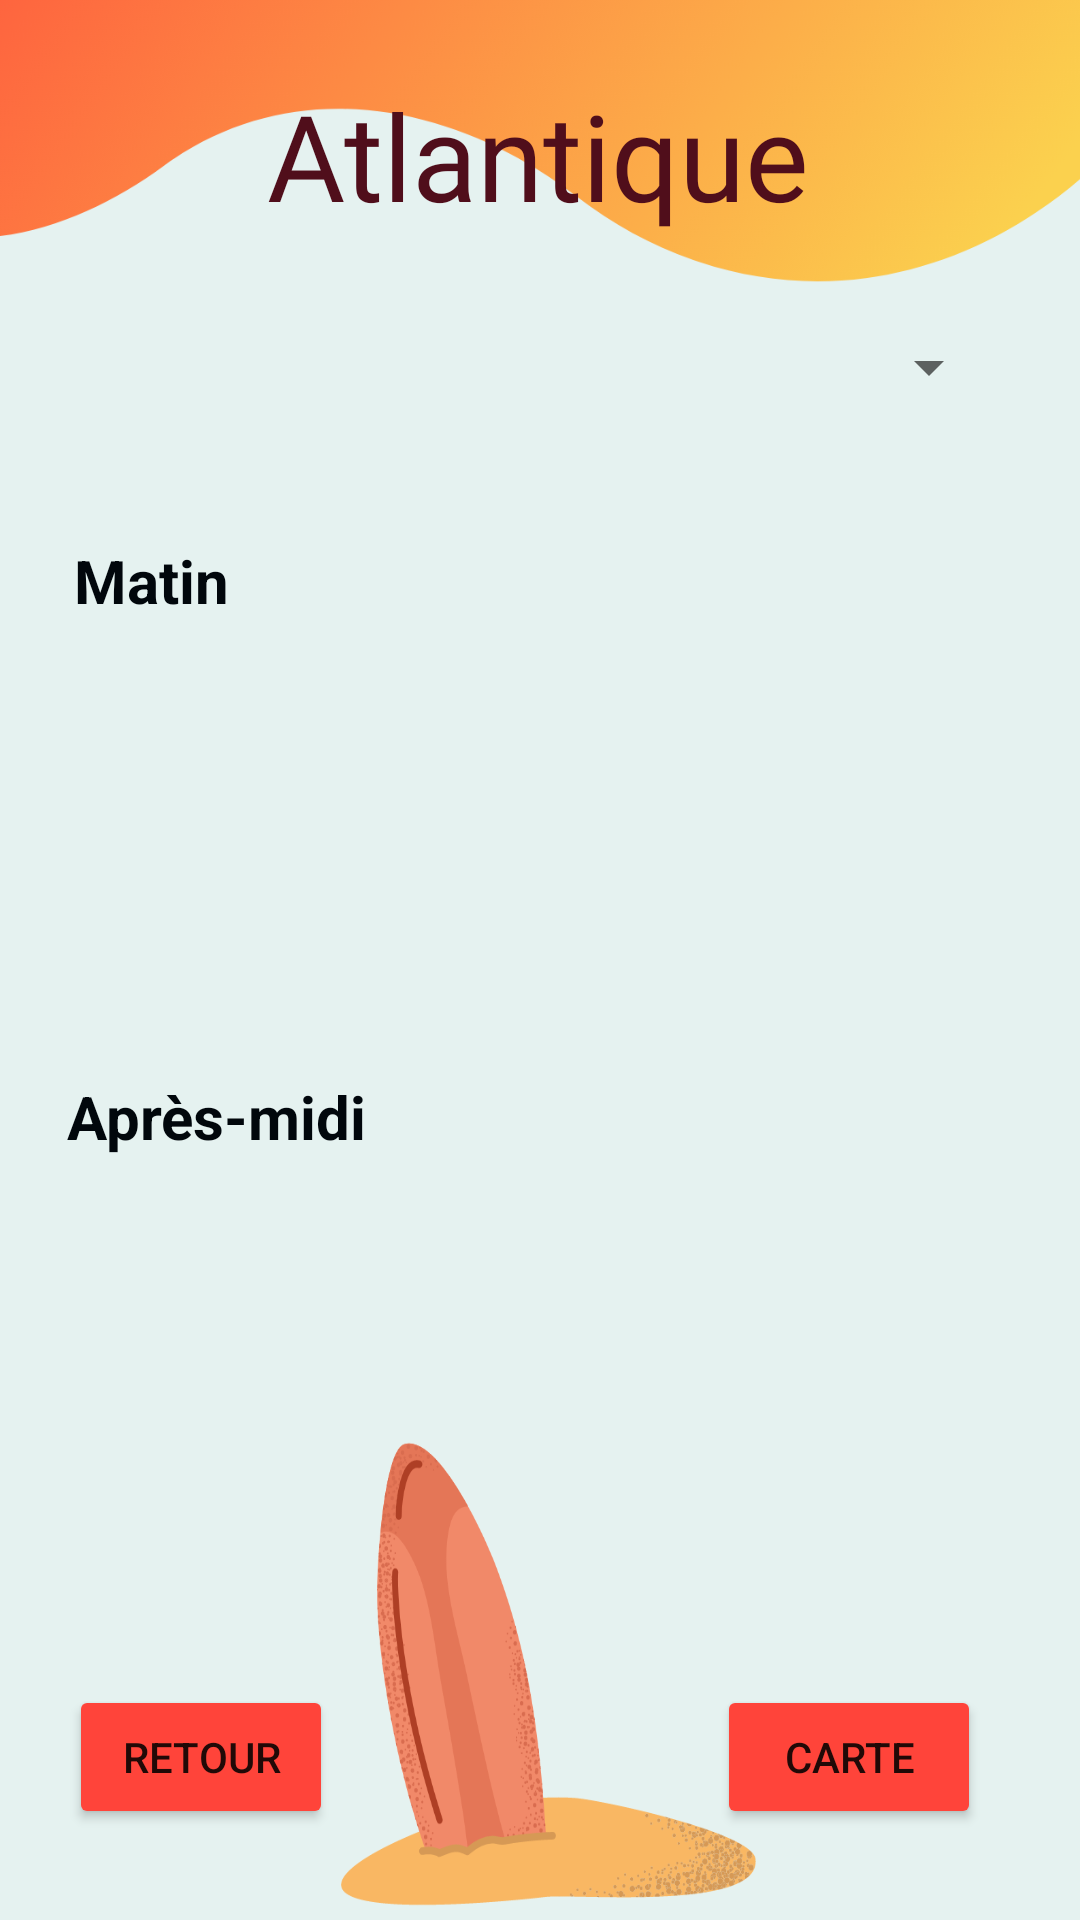

Reconstruct the res/layout file that produces this screen, plus the resources it refers to.
<!-- AndroidManifest.xml: application theme Theme.PageAccueil -->
<!-- res/layout/atlantique_page.xml -->
<?xml version="1.0" encoding="utf-8"?>
<androidx.constraintlayout.widget.ConstraintLayout xmlns:android="http://schemas.android.com/apk/res/android"
    xmlns:app="http://schemas.android.com/apk/res-auto"
    xmlns:tools="http://schemas.android.com/tools"
    android:background="@drawable/atlantique"
    android:layout_width="match_parent"
    android:layout_height="match_parent">

    <Spinner
        android:id="@+id/spinner_jours2"
        android:layout_width="313dp"
        android:layout_height="48dp"
        app:layout_constraintBottom_toBottomOf="parent"
        app:layout_constraintEnd_toEndOf="parent"
        app:layout_constraintHorizontal_bias="0.442"
        app:layout_constraintStart_toStartOf="parent"
        app:layout_constraintTop_toTopOf="parent"
        app:layout_constraintVertical_bias="0.166"
        tools:ignore="SpeakableTextPresentCheck" />

    <Button
        android:id="@+id/btn_retour_atlantique"
        android:layout_width="wrap_content"
        android:layout_height="wrap_content"
        android:text="@string/retour"
        app:backgroundTint="#FF443a"
        app:layout_constraintBottom_toBottomOf="parent"
        app:layout_constraintEnd_toEndOf="parent"
        app:layout_constraintHorizontal_bias="0.084"
        app:layout_constraintStart_toStartOf="parent"
        app:layout_constraintTop_toBottomOf="@+id/spinner_jours2"
        app:layout_constraintVertical_bias="0.932" />

    <Button
        android:id="@+id/btn_carte_Atlantique"
        android:layout_width="wrap_content"
        android:layout_height="wrap_content"
        android:text="@string/carte"
        app:backgroundTint="#FF443a"
        app:layout_constraintBottom_toBottomOf="parent"
        app:layout_constraintEnd_toEndOf="parent"
        app:layout_constraintHorizontal_bias="0.879"
        app:layout_constraintStart_toStartOf="parent"
        app:layout_constraintTop_toBottomOf="@+id/spinner_jours2"
        app:layout_constraintVertical_bias="0.932" />

    <TextView
        android:id="@+id/txt_matin_Atlantique"
        android:layout_width="wrap_content"
        android:layout_height="wrap_content"
        android:text="Matin"
        android:textColor="#01070C"
        android:textSize="20dp"
        android:textStyle="bold"
        app:layout_constraintBottom_toBottomOf="parent"
        app:layout_constraintEnd_toEndOf="parent"
        app:layout_constraintHorizontal_bias="0.08"
        app:layout_constraintStart_toStartOf="parent"
        app:layout_constraintTop_toBottomOf="@+id/spinner_jours2"
        app:layout_constraintVertical_bias="0.072" />

    <TextView
        android:id="@+id/txt_aprem_atlantique"
        android:layout_width="wrap_content"
        android:layout_height="wrap_content"
        android:text="Après-midi"
        android:textColor="#01070C"
        android:textSize="20dp"
        android:textStyle="bold"
        app:layout_constraintBottom_toBottomOf="parent"
        app:layout_constraintEnd_toEndOf="parent"
        app:layout_constraintHorizontal_bias="0.086"
        app:layout_constraintStart_toStartOf="parent"
        app:layout_constraintTop_toBottomOf="@+id/spinner_jours2"
        app:layout_constraintVertical_bias="0.455" />

    <TextView
        android:id="@+id/texte_atlantique"
        android:layout_width="wrap_content"
        android:layout_height="wrap_content"
        android:fontFamily="@font/carter_one"
        android:text="@string/atlantique"
        android:textColor="#500E1B"
        android:textSize="40dp"
        app:layout_constraintBottom_toTopOf="@+id/spinner_jours2"
        app:layout_constraintEnd_toEndOf="parent"
        app:layout_constraintHorizontal_bias="0.497"
        app:layout_constraintStart_toStartOf="parent"
        app:layout_constraintTop_toTopOf="parent"
        app:layout_constraintVertical_bias="0.557" />

    <TextView
        android:id="@+id/cadre_matin_Atlantique"
        android:layout_width="321dp"
        android:layout_height="139dp"
        android:layout_marginTop="80dp"
        android:text=""
        android:textSize="18dp"
        app:layout_constraintEnd_toEndOf="parent"
        app:layout_constraintHorizontal_bias="0.322"
        app:layout_constraintStart_toStartOf="parent"
        app:layout_constraintTop_toBottomOf="@+id/spinner_jours2" />

    <TextView
        android:id="@+id/cadre_aprem_Atlantique"
        android:layout_width="357dp"
        android:layout_height="143dp"
        android:layout_marginTop="276dp"
        android:text=""
        android:textSize="18dp"
        app:layout_constraintBottom_toTopOf="@+id/btn_retour_atlantique"
        app:layout_constraintEnd_toEndOf="parent"
        app:layout_constraintHorizontal_bias="0.537"
        app:layout_constraintStart_toStartOf="parent"
        app:layout_constraintTop_toBottomOf="@+id/spinner_jours2"
        app:layout_constraintVertical_bias="0.208" />

</androidx.constraintlayout.widget.ConstraintLayout>
<!-- resources referenced by this layout -->
<resources>
  <!-- drawable atlantique: png bitmap (drawable, 149633 bytes) -->
  <string name="atlantique">Atlantique</string>
  <string name="carte">carte</string>
  <string name="retour">Retour</string>
  <style name="Theme.PageAccueil" parent="Theme.MaterialComponents.DayNight.DarkActionBar">
          
          <item name="colorPrimary">@color/purple_500</item>
          <item name="colorPrimaryVariant">@color/purple_700</item>
          <item name="colorOnPrimary">@color/white</item>
          
          <item name="colorSecondary">@color/teal_200</item>
          <item name="colorSecondaryVariant">@color/teal_700</item>
          <item name="colorOnSecondary">@color/black</item>
          
          <item name="android:statusBarColor" tools:targetApi="l">?attr/colorPrimaryVariant</item>
          
      </style>
  <!-- not gathered from this repository: default colours our renderer supplied (Android Studio template values) -->
  <color name="purple_500">#FF6200EE</color>
  <color name="purple_700">#FF3700B3</color>
  <color name="teal_200">#FF03DAC5</color>
  <color name="teal_700">#FF018786</color>
  <color name="black">#FF000000</color>
  <color name="white">#FFFFFFFF</color>
</resources>
